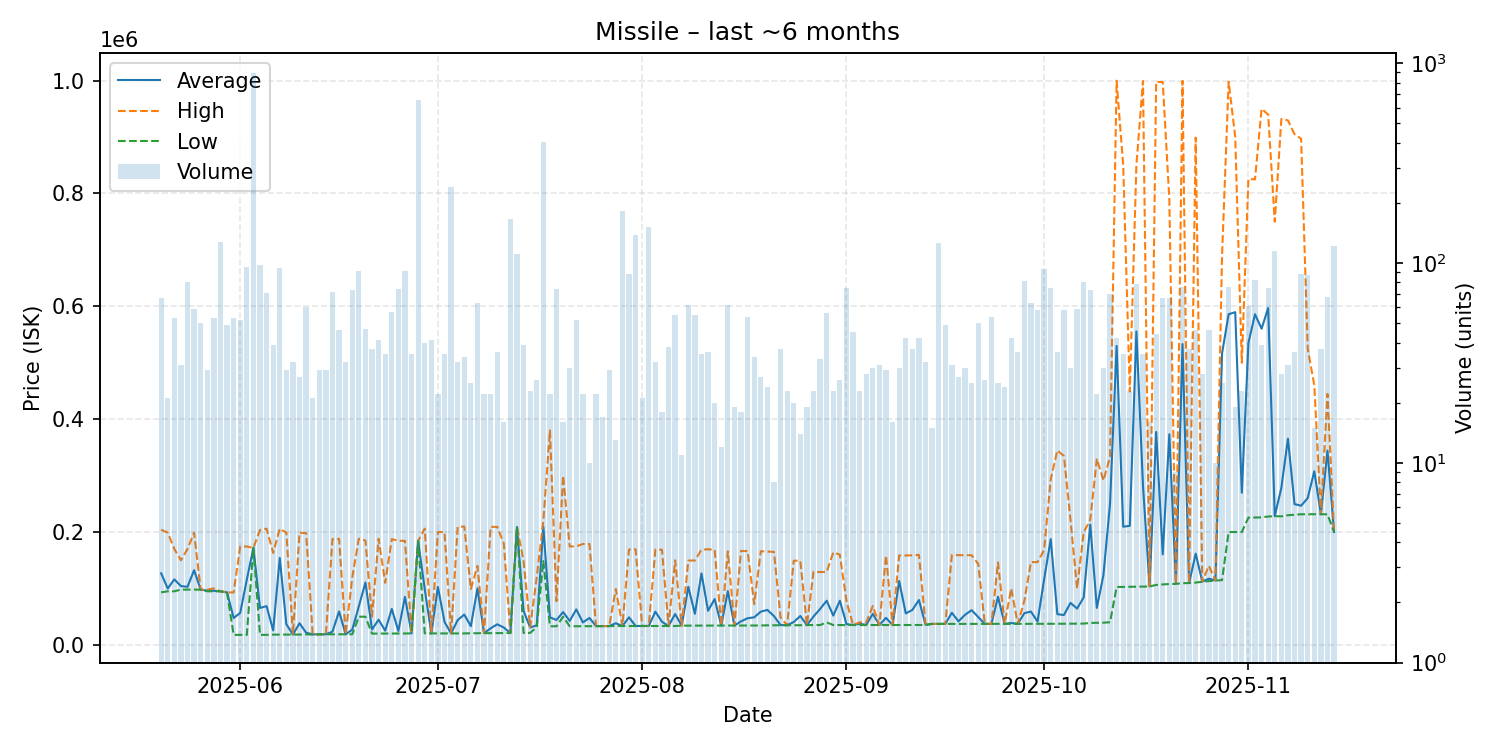

Source data for this figure (header and first rows):
date, average, highest, lowest, order_count, volume
2025-05-20, 126877, 204000, 93170, 22, 67
2025-05-21, 99952, 199000, 95000, 10, 21
2025-05-22, 116209, 170000, 95010, 16, 53
2025-05-23, 104292, 150000, 98020, 10, 31
2025-05-24, 102938, 170000, 98020, 21, 80
2025-05-25, 132452, 199000, 98020, 24, 59
2025-05-26, 98020, 98020, 98020, 17, 50
2025-05-27, 96083, 98020, 95010, 16, 29
2025-05-28, 95915, 99990, 95010, 24, 53
2025-05-29, 95010, 95010, 95010, 29, 128
2025-05-30, 93012, 93110, 92900, 17, 49
2025-05-31, 47672, 92900, 17800, 21, 53
2025-06-01, 56712, 174400, 17810, 22, 52
2025-06-02, 115560, 174400, 17810, 19, 96
2025-06-03, 172000, 172000, 172000, 31, 890
2025-06-04, 65458, 203700, 17820, 33, 98
2025-06-05, 68718, 206000, 17840, 22, 71
2025-06-06, 25645, 163000, 18220, 16, 39
2025-06-07, 154131, 206000, 18330, 15, 95
2025-06-08, 36721, 198700, 18330, 16, 29
2025-06-09, 18330, 18330, 18330, 16, 32
2025-06-10, 38422, 199000, 18340, 12, 27
2025-06-11, 21646, 198000, 18740, 11, 60
2025-06-12, 18733, 18750, 18330, 13, 21
2025-06-13, 18836, 18840, 18830, 13, 29
2025-06-14, 18830, 18830, 18830, 13, 29
2025-06-15, 23520, 187650, 18830, 14, 72
2025-06-16, 59279, 188000, 18830, 21, 46
2025-06-17, 18830, 18830, 18830, 17, 32
2025-06-18, 27056, 119200, 18830, 17, 73
2025-06-19, 68251, 188400, 50000, 18, 91
2025-06-20, 110623, 185000, 50000, 20, 47
2025-06-21, 27331, 50000, 20030, 17, 37
2025-06-22, 44666, 188100, 20080, 23, 41
2025-06-23, 25229, 110000, 20090, 15, 35
2025-06-24, 63747, 187500, 20130, 14, 57
2025-06-25, 24634, 184600, 20180, 17, 74
2025-06-26, 85244, 184400, 20340, 24, 91
2025-06-27, 20355, 20360, 20350, 16, 35
2025-06-28, 184400, 184400, 184400, 33, 658
2025-06-29, 99124, 206000, 20360, 24, 40
2025-06-30, 20375, 20380, 20370, 19, 41
2025-07-01, 102671, 200000, 20380, 14, 22
2025-07-02, 40910, 200000, 20380, 18, 35
2025-07-03, 20360, 20360, 20360, 26, 241
2025-07-04, 43958, 209000, 20360, 18, 32
2025-07-05, 53824, 209900, 20360, 16, 34
2025-07-06, 33202, 99000, 20660, 17, 25
2025-07-07, 100226, 140000, 20710, 13, 63
2025-07-08, 20788, 20830, 20750, 11, 22
2025-07-09, 29393, 209200, 20830, 13, 22
2025-07-10, 36518, 209200, 20810, 10, 36
2025-07-11, 30807, 180000, 20840, 12, 16
2025-07-12, 21030, 21030, 21020, 20, 166
2025-07-13, 209000, 209000, 209000, 17, 111
2025-07-14, 60492, 148850, 21220, 20, 39
2025-07-15, 30879, 31310, 21300, 12, 23
2025-07-16, 34765, 120300, 31340, 12, 26
2025-07-17, 209300, 219900, 148700, 37, 405
2025-07-18, 48815, 380000, 33040, 11, 22
... 119 more rows
